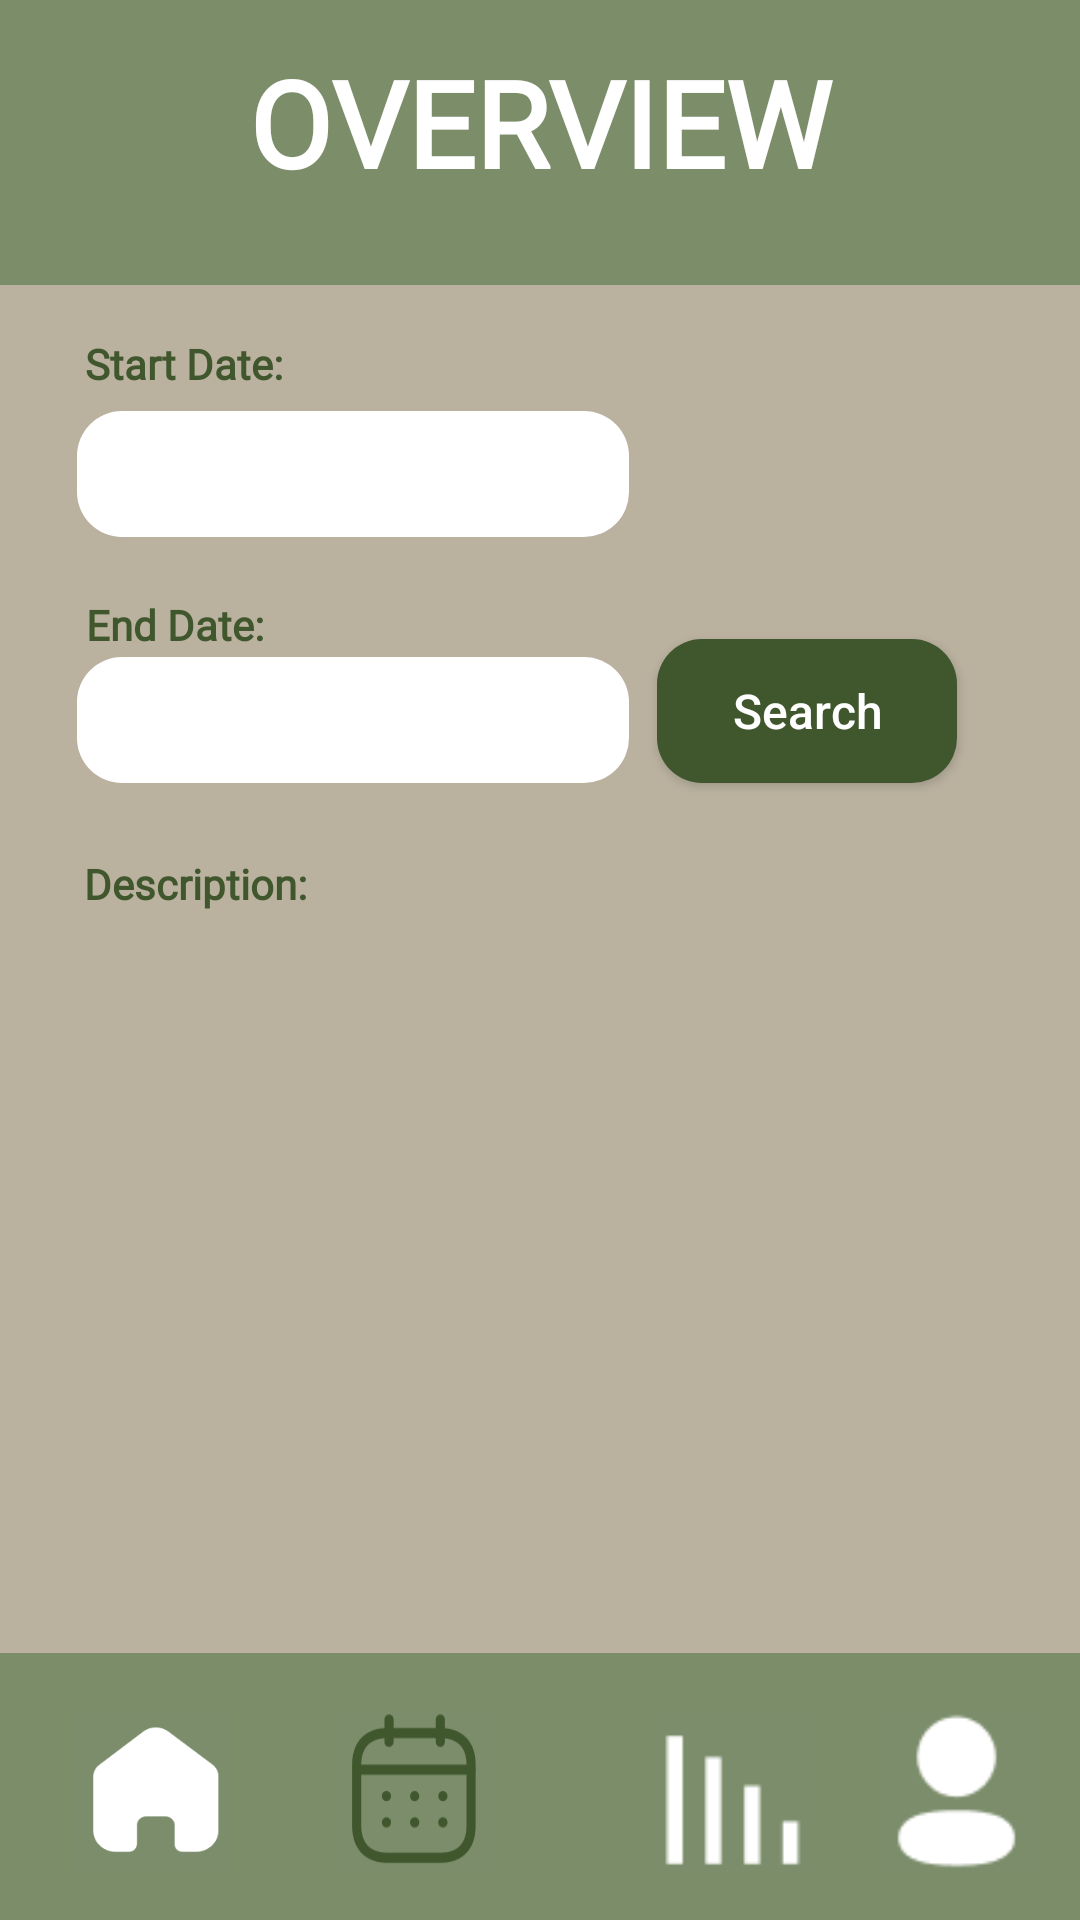

This screen was rendered from an Android layout file. Write that file and the resources it references.
<!-- AndroidManifest.xml: application theme Theme.TimeWise -->
<!-- res/layout/activity_overview.xml -->
<?xml version="1.0" encoding="utf-8"?>
<androidx.constraintlayout.widget.ConstraintLayout xmlns:android="http://schemas.android.com/apk/res/android"
    xmlns:app="http://schemas.android.com/apk/res-auto"
    xmlns:tools="http://schemas.android.com/tools"
    android:id="@+id/actOverview"
    android:layout_width="match_parent"
    android:layout_height="match_parent"
    android:layout_gravity="center"
    android:background="@color/background"
    android:orientation="vertical"
    android:scrollbarThumbHorizontal="@color/darkGreen"
    android:scrollbarThumbVertical="@color/darkGreen"
    tools:context=".Overview">

    <ImageView
        android:id="@+id/headerBackground"
        android:layout_width="430dp"
        android:layout_height="95dp"
        app:layout_constraintEnd_toEndOf="parent"
        app:layout_constraintStart_toStartOf="parent"
        app:layout_constraintTop_toTopOf="parent"
        app:srcCompat="@color/headerGreen" />

    <ImageView
        android:id="@+id/navigationBackground"
        android:layout_width="423dp"
        android:layout_height="89dp"
        app:layout_constraintBottom_toBottomOf="parent"
        app:layout_constraintEnd_toEndOf="parent"
        app:layout_constraintHorizontal_bias="0.57"
        app:layout_constraintStart_toStartOf="parent"
        app:srcCompat="@color/headerGreen" />

    <TextView
        android:id="@+id/tvProfile"
        style="@style/Headings"
        android:layout_height="45dp"
        android:text="OVERVIEW"
        android:textSize="40dp"
        app:layout_constraintBottom_toBottomOf="@+id/headerBackground"
        app:layout_constraintEnd_toEndOf="parent"
        app:layout_constraintHorizontal_bias="0.496"
        app:layout_constraintStart_toStartOf="parent"
        app:layout_constraintTop_toTopOf="parent"
        app:layout_constraintVertical_bias="0.278" />

    <Button
        android:id="@+id/btnHomeScreen"
        android:layout_width="53dp"
        android:layout_height="54dp"
        android:layout_marginStart="24dp"
        android:background="@drawable/deselected_home_button"
        app:layout_constraintBottom_toBottomOf="parent"
        app:layout_constraintStart_toStartOf="parent"
        app:layout_constraintTop_toTopOf="@+id/navigationBackground"
        app:layout_constraintVertical_bias="0.542" />

    <Button
        android:id="@+id/btnOverviewScreen"
        android:layout_width="53dp"
        android:layout_height="54dp"
        android:layout_marginEnd="128dp"
        android:background="@drawable/selected_calendar_button"
        app:layout_constraintBottom_toBottomOf="parent"
        app:layout_constraintEnd_toEndOf="parent"
        app:layout_constraintHorizontal_bias="0.346"
        app:layout_constraintStart_toEndOf="@+id/btnHomeScreen"
        app:layout_constraintTop_toTopOf="@+id/navigationBackground"
        app:layout_constraintVertical_bias="0.542" />

    <Button
        android:id="@+id/btnActivityScreen"
        android:layout_width="53dp"
        android:layout_height="54dp"
        android:layout_marginStart="52dp"
        android:background="@drawable/activity_button"
        app:layout_constraintBottom_toBottomOf="parent"
        app:layout_constraintStart_toEndOf="@+id/btnOverviewScreen"
        app:layout_constraintTop_toTopOf="@+id/navigationBackground"
        app:layout_constraintVertical_bias="0.542" />

    <Button
        android:id="@+id/btnProfileScreen"
        android:layout_width="53dp"
        android:layout_height="54dp"
        android:background="@drawable/profile_button"
        app:layout_constraintBottom_toBottomOf="parent"
        app:layout_constraintEnd_toEndOf="parent"
        app:layout_constraintHorizontal_bias="0.602"
        app:layout_constraintStart_toEndOf="@+id/btnActivityScreen"
        app:layout_constraintTop_toTopOf="@+id/navigationBackground"
        app:layout_constraintVertical_bias="0.542" />


    <TextView
        android:id="@+id/tvStartDateHeading"
        android:layout_width="wrap_content"
        android:layout_height="wrap_content"
        android:fontFamily="@font/poppins"
        android:text="Start Date:"
        android:textColor="@color/darkGreen"
        android:textColorHint="@color/darkGreen"
        android:textStyle="bold"
        app:layout_constraintBottom_toBottomOf="parent"
        app:layout_constraintEnd_toEndOf="parent"
        app:layout_constraintHorizontal_bias="0.097"
        app:layout_constraintStart_toStartOf="parent"
        app:layout_constraintTop_toTopOf="parent"
        app:layout_constraintVertical_bias="0.18"
        tools:ignore="MissingConstraints" />

    <EditText
        android:id="@+id/etStartDate"
        android:layout_width="184dp"
        android:layout_height="42dp"
        android:background="@drawable/rounded_textview"
        android:ems="10"
        android:inputType="date"
        app:layout_constraintBottom_toBottomOf="parent"
        app:layout_constraintEnd_toEndOf="parent"
        app:layout_constraintHorizontal_bias="0.145"
        app:layout_constraintStart_toStartOf="parent"
        app:layout_constraintTop_toTopOf="parent"
        app:layout_constraintVertical_bias="0.229"
        tools:ignore="MissingConstraints" />

    <EditText
        android:id="@+id/etEndDate"
        android:layout_width="184dp"
        android:layout_height="42dp"
        android:background="@drawable/rounded_textview"
        android:ems="10"
        android:inputType="date"
        app:layout_constraintBottom_toBottomOf="parent"
        app:layout_constraintEnd_toEndOf="parent"
        app:layout_constraintHorizontal_bias="0.145"
        app:layout_constraintStart_toStartOf="parent"
        app:layout_constraintTop_toTopOf="parent"
        app:layout_constraintVertical_bias="0.366"
        tools:ignore="MissingConstraints" />

    <TextView
        android:id="@+id/tvEndDateHeading"
        android:layout_width="wrap_content"
        android:layout_height="wrap_content"
        android:fontFamily="@font/poppins"
        android:text="End Date:"
        android:textColor="@color/darkGreen"
        android:textColorHint="@color/darkGreen"
        android:textStyle="bold"
        app:layout_constraintBottom_toBottomOf="parent"
        app:layout_constraintEnd_toEndOf="parent"
        app:layout_constraintHorizontal_bias="0.095"
        app:layout_constraintStart_toStartOf="parent"
        app:layout_constraintTop_toTopOf="parent"
        app:layout_constraintVertical_bias="0.32"
        tools:ignore="MissingConstraints" />

    <TextView
        android:id="@+id/tvDescription"
        android:layout_width="wrap_content"
        android:layout_height="wrap_content"
        android:fontFamily="@font/poppins"
        android:text="Description:"
        android:textColor="@color/darkGreen"
        android:textColorHint="@color/darkGreen"
        android:textStyle="bold"
        app:layout_constraintBottom_toBottomOf="parent"
        app:layout_constraintEnd_toEndOf="parent"
        app:layout_constraintHorizontal_bias="0.098"
        app:layout_constraintStart_toStartOf="parent"
        app:layout_constraintTop_toTopOf="parent"
        app:layout_constraintVertical_bias="0.459"
        tools:ignore="MissingConstraints" />

    <Button
        android:id="@+id/btnSearch"
        android:layout_width="100dp"
        android:layout_height="wrap_content"
        android:background="@drawable/rounded_btn_view"
        android:text="Search"
        android:textAllCaps="false"
        android:textColor="@color/white"
        android:textSize="16sp"
        android:visibility="visible"
        app:layout_constraintBottom_toBottomOf="parent"
        app:layout_constraintEnd_toEndOf="parent"
        app:layout_constraintHorizontal_bias="0.842"
        app:layout_constraintStart_toStartOf="parent"
        app:layout_constraintTop_toTopOf="parent"
        app:layout_constraintVertical_bias="0.36"
        tools:ignore="MissingConstraints" />

    <ScrollView
        android:layout_width="409dp"
        android:layout_height="353dp"
        android:layout_marginStart="1dp"
        android:layout_marginEnd="1dp"
        android:layout_marginBottom="1dp"
        app:layout_constraintBottom_toTopOf="@+id/navigationBackground"
        app:layout_constraintEnd_toEndOf="parent"
        app:layout_constraintStart_toStartOf="parent">

        <LinearLayout
            android:layout_width="match_parent"
            android:layout_height="wrap_content"
            android:orientation="vertical" />
    </ScrollView>


</androidx.constraintlayout.widget.ConstraintLayout>
<!-- resources referenced by this layout -->
<resources>
  <color name="background">#BAB19F</color>
  <color name="darkGreen">#40572E</color>
  <color name="headerGreen">#7C8D69</color>
  <color name="white">#FFFFFFFF</color>
  <!-- drawable activity_button: png bitmap (drawable, 397 bytes) -->
  <!-- drawable deselected_home_button: png bitmap (drawable, 2438 bytes) -->
  <!-- drawable profile_button: png bitmap (drawable, 1108 bytes) -->
  <!-- drawable rounded_btn_view (drawable) -->
  <?xml version="1.0" encoding="utf-8"?>
  <shape xmlns:android="http://schemas.android.com/apk/res/android">
      <solid android:color = "@color/darkGreen" />
      <corners android:radius="15dp" />
  
  </shape>
  <!-- drawable rounded_textview (drawable) -->
  <?xml version="1.0" encoding="utf-8"?>
  <shape xmlns:android="http://schemas.android.com/apk/res/android">
      <solid android:color = "@color/white" />
      <corners android:radius="15dp" />
  </shape>
  <!-- drawable selected_calendar_button: png bitmap (drawable, 3329 bytes) -->
  <style name="Headings">
          <item name="android:layout_width">256dp</item>
          <item name="android:layout_height">56dp</item>
          <item name="android:fontFamily">@font/poppins</item>
          <item name="android:textAlignment">center</item>
          <item name="android:textColor">#FFFFFF</item>
          <item name="android:textSize">36sp</item>
          <item name="android:textStyle">bold</item>
      </style>
  <style name="Theme.TimeWise" parent="Base.Theme.TimeWise" />
  <style name="Base.Theme.TimeWise" parent="Theme.AppCompat.Light.NoActionBar">
          
          
          <item name="android:windowFullscreen">true</item>
      </style>
</resources>
